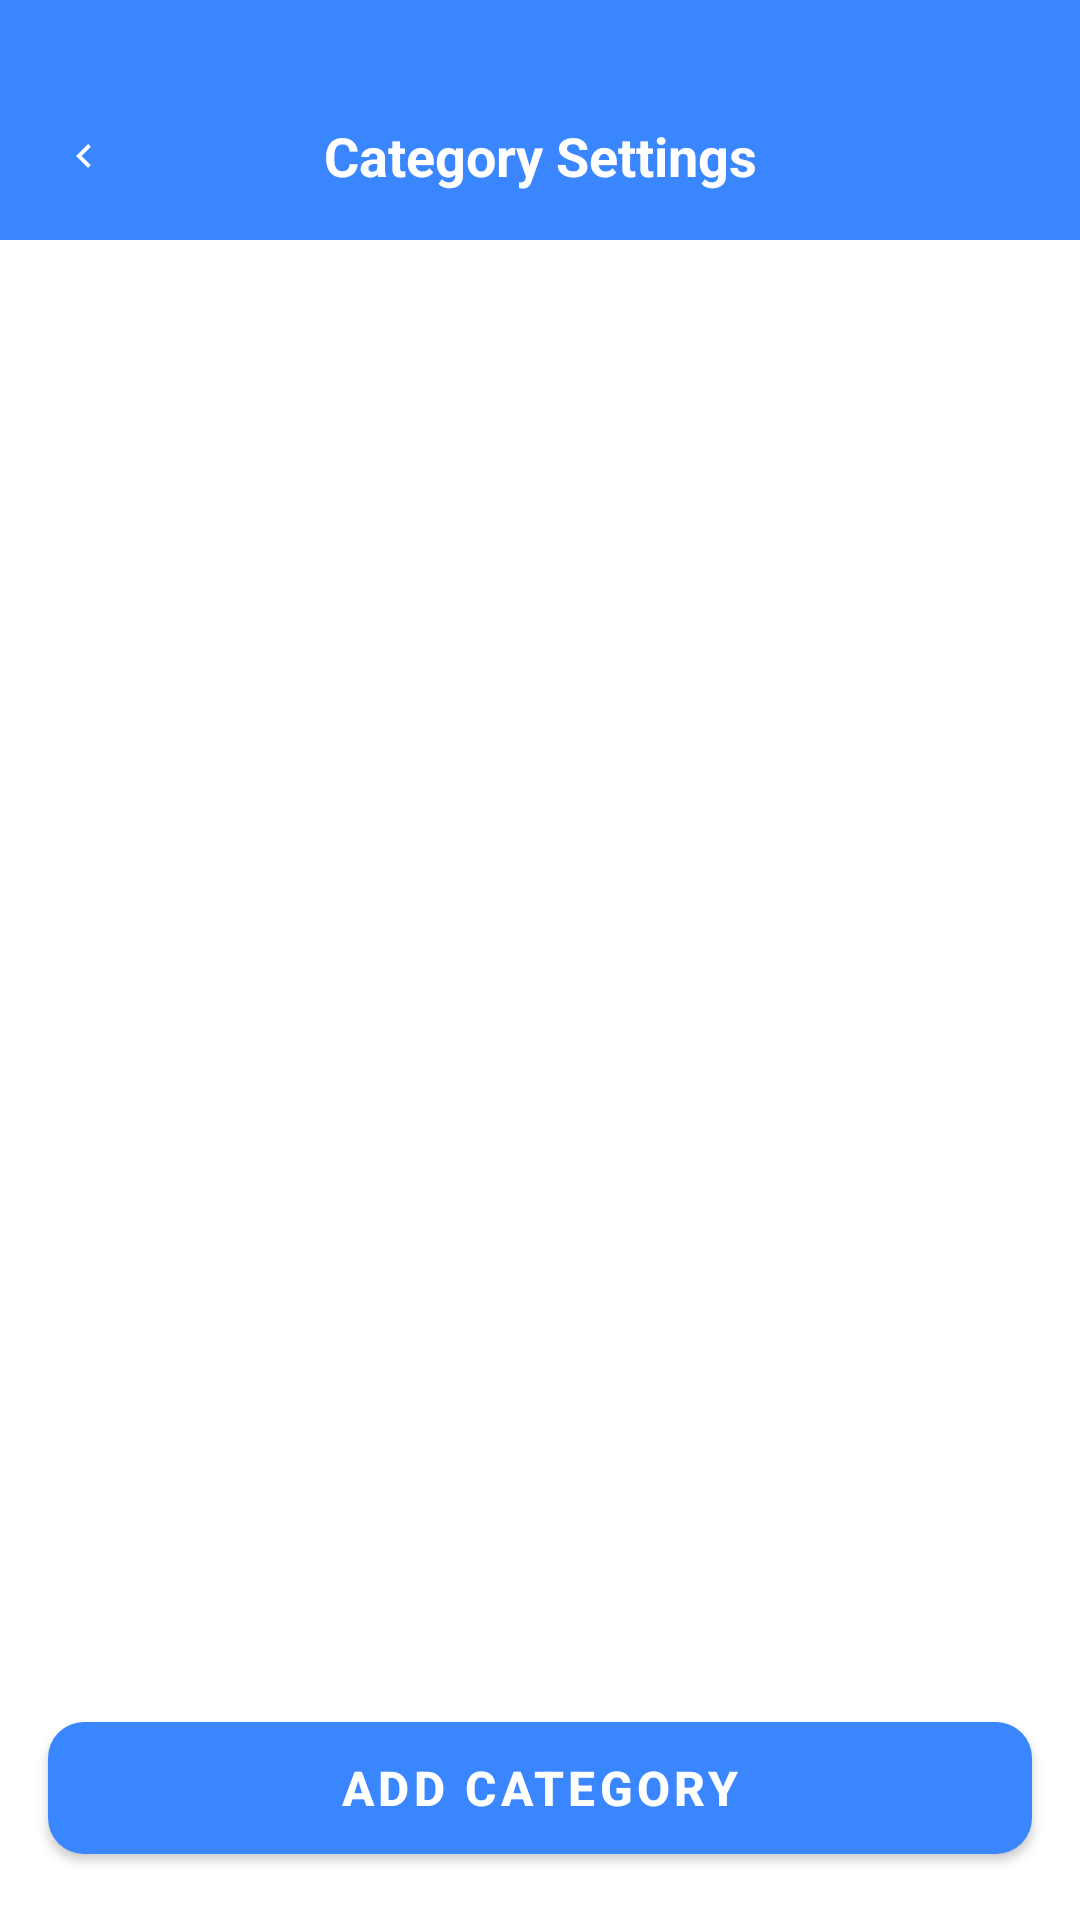

Layout XML and referenced resources for this Android screen:
<!-- AndroidManifest.xml: activity theme Theme.MoneyTracker -->
<!-- res/layout/activity_category_settings.xml -->
<?xml version="1.0" encoding="utf-8"?>
<LinearLayout

    xmlns:android="http://schemas.android.com/apk/res/android"
    xmlns:app="http://schemas.android.com/apk/res-auto"
    xmlns:tools="http://schemas.android.com/tools"
    android:id="@+id/main"
    android:layout_width="match_parent"
    android:layout_height="match_parent"
    tools:context=".Views.activity.CategorySettingsActivity"
    android:orientation="vertical">

    
    <LinearLayout
        android:layout_width="match_parent"
        android:layout_height="wrap_content"
        android:orientation="vertical"
        android:background="@color/blue">

        
        <View
            android:layout_width="match_parent"
            android:layout_height="24dp" />

        
        <LinearLayout
            android:layout_width="match_parent"
            android:layout_height="56dp"
            android:orientation="horizontal"
            android:gravity="center_vertical"
            android:paddingHorizontal="16dp">

            <ImageView
                android:id="@+id/btnBack"
                android:layout_width="24dp"
                android:layout_height="24dp"
                android:src="@drawable/outline_chevron_backward_24"
                android:tint="@color/white"
                android:background="?attr/selectableItemBackgroundBorderless"
                android:padding="4dp" />

            <TextView
                android:layout_width="0dp"
                android:layout_height="wrap_content"
                android:layout_weight="1"
                android:text="Category Settings"
                android:textColor="@color/white"
                android:textSize="18sp"
                android:textStyle="bold"
                android:gravity="center" />

            <View
                android:layout_width="24dp"
                android:layout_height="24dp" />

        </LinearLayout>

    </LinearLayout>

    
    <androidx.recyclerview.widget.RecyclerView
        android:id="@+id/recyclerView"
        android:layout_width="match_parent"
        android:layout_height="0dp"
        android:layout_weight="1"
        android:paddingHorizontal="16dp"
        android:paddingTop="16dp"
        android:clipToPadding="false"
        android:scrollbars="vertical"
        android:overScrollMode="never" />

    
    <com.google.android.material.button.MaterialButton
        android:id="@+id/btnAddCategory"
        android:layout_width="match_parent"
        android:layout_height="56dp"
        android:layout_margin="16dp"
        android:text="Add Category"
        android:textColor="@color/white"
        android:textSize="16sp"
        android:textStyle="bold"
        app:cornerRadius="12dp"
        app:backgroundTint="@color/blue" />


</LinearLayout>
<!-- resources referenced by this layout -->
<resources>
  <color name="blue">#3a86ff</color>
  <color name="white">#FFFFFFFF</color>
  <!-- drawable outline_chevron_backward_24 (drawable) -->
  <vector xmlns:android="http://schemas.android.com/apk/res/android"
      android:autoMirrored="true" android:height="24dp"
      android:tint="#fff" android:viewportHeight="960" android:viewportWidth="960" android:width="24dp">
        
      <path android:fillColor="@android:color/white" android:pathData="M560,720L320,480L560,240L616,296L432,480L616,664L560,720Z"/>
      
  </vector>
  <style name="Theme.MoneyTracker" parent="Base.Theme.MoneyTracker" />
  <style name="Base.Theme.MoneyTracker" parent="Theme.MaterialComponents.DayNight.NoActionBar">
          
          
          
          <item name="colorPrimary">@color/blue</item>
          <item name="colorPrimaryContainer">@color/blue</item>
  
          
          <item name="android:statusBarColor">@color/blue</item>
          <item name="android:navigationBarColor">@color/blue</item>
  
      </style>
</resources>
